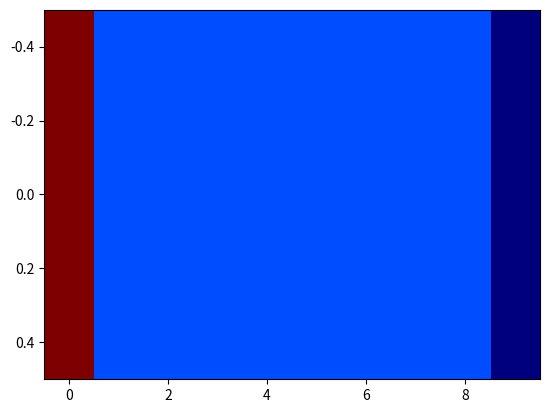

Source code (Python):
#modules
import numpy as np
import matplotlib.pyplot as plt

#params
diffusivity=110
rod_length=50 #mm
time=4 #s
nodes=10

#params2
dx=rod_length/nodes
dt= (0.4 * dx ** 2) / 2
t_nodes=int(time/dt)

#init
u=np.zeros(nodes)+20
u[0]=100
u[-1]=0

#jigina
fig, axis=plt.subplots()
img=axis.imshow(u[np.newaxis,:],cmap='jet',aspect="auto",vmin=0,vmax=100)

#solver
for _ in range(t_nodes):
    w=u.copy()
    for i in range(1,nodes-1):
        u[i]=w[i]+(diffusivity*dt/dx**2*(w[i+1]-2*w[i]+w[i-1]))
    img.set_data(u[np.newaxis,:])
    plt.pause(0.01)
plt.show()